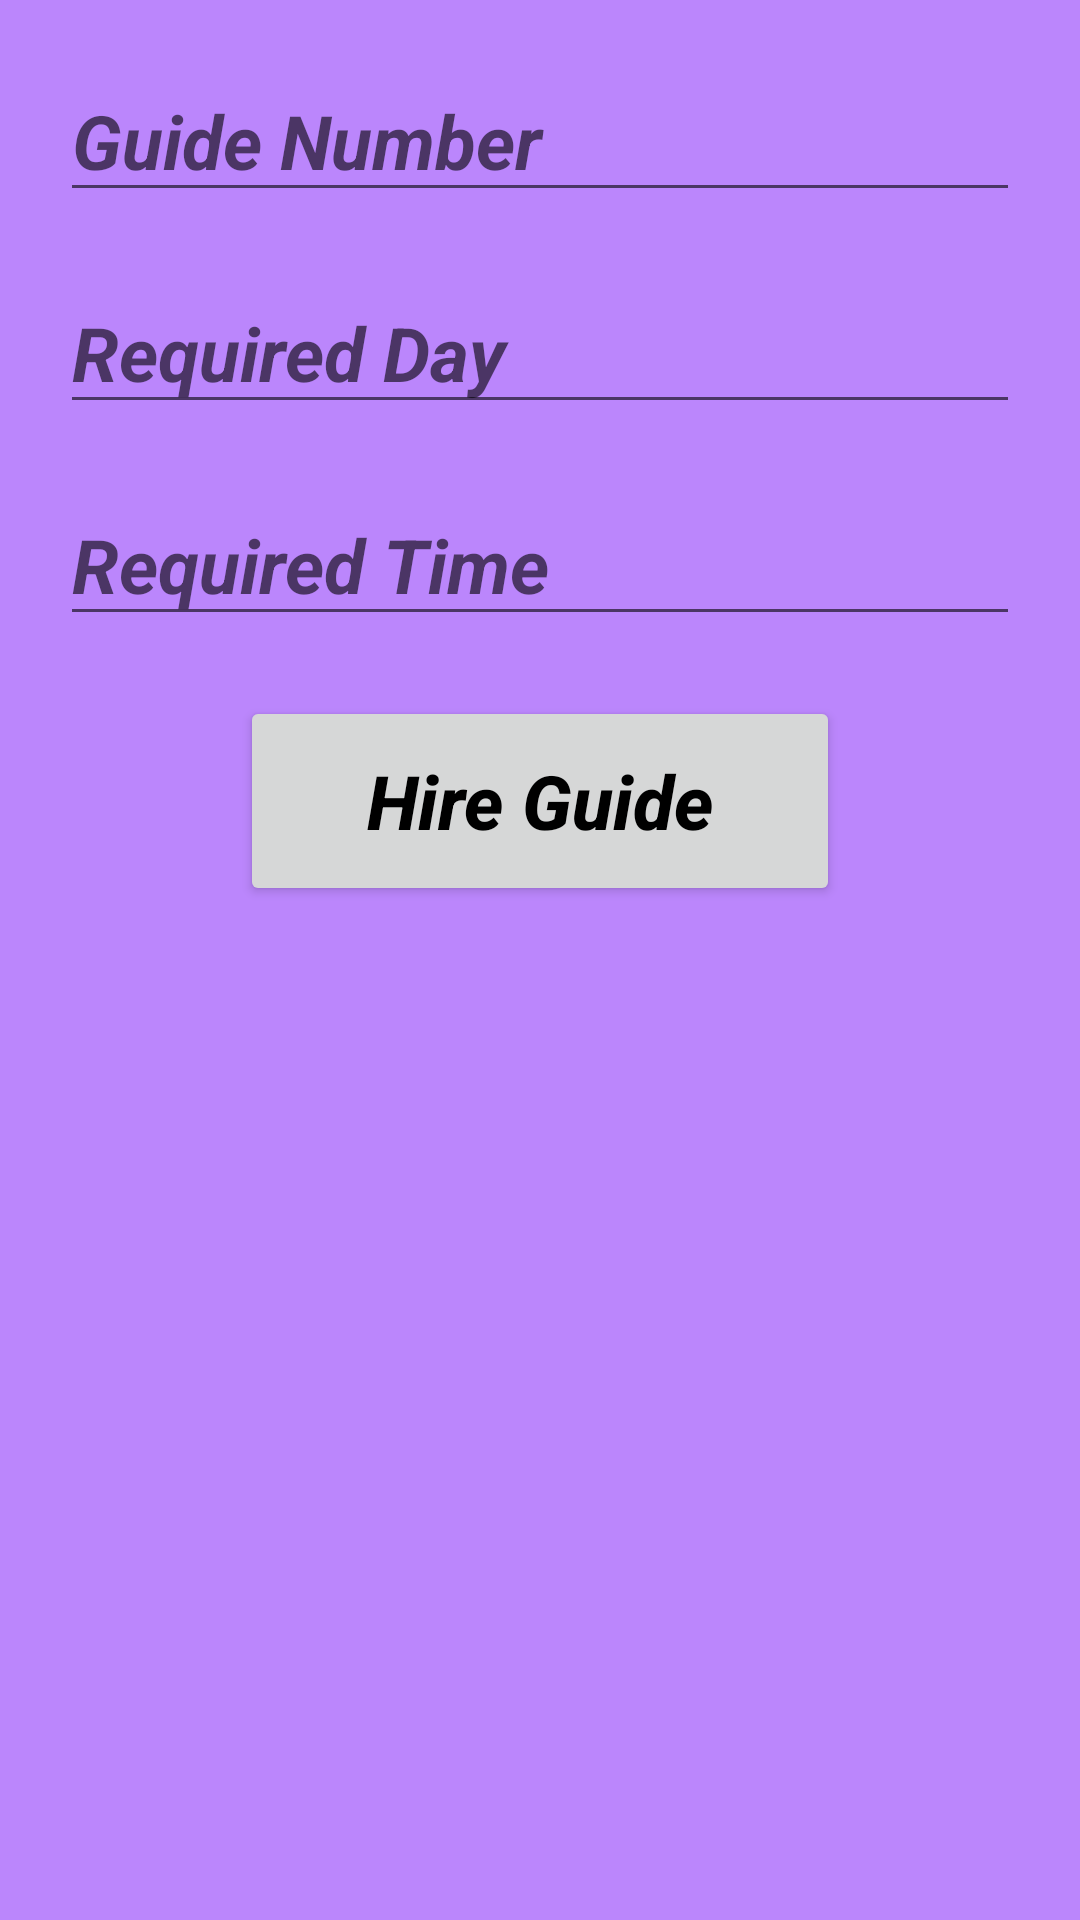

Here is an Android app screen rendered from its layout file. Give the layout XML and the strings, colors and styles it references.
<!-- AndroidManifest.xml: application theme Theme.SmartSylhet -->
<!-- res/layout/activity_guide.xml -->
<?xml version="1.0" encoding="utf-8"?>
<LinearLayout xmlns:android="http://schemas.android.com/apk/res/android"
    xmlns:app="http://schemas.android.com/apk/res-auto"
    xmlns:tools="http://schemas.android.com/tools"
    android:layout_width="match_parent"
    android:layout_height="match_parent"
    android:padding="10dp"
    android:orientation="vertical"
    android:background="@color/purple_200"
    tools:context=".GuideActivity">


    <EditText
        android:layout_margin="10dp"
        android:textStyle="bold|italic"
        android:textSize="25sp"
        android:textColor="@color/black"
        android:hint="Guide Number"
        android:id="@+id/guideNumber"
        android:layout_width="match_parent"
        android:layout_height="wrap_content"/>

    <EditText
        android:layout_margin="10dp"
        android:textStyle="bold|italic"
        android:textSize="25sp"
        android:textColor="@color/black"
        android:hint="Required Day"
        android:id="@+id/requiredDay"
        android:layout_width="match_parent"
        android:layout_height="wrap_content"/>

    <EditText
        android:layout_margin="10dp"
        android:textStyle="bold|italic"
        android:textSize="25sp"
        android:textColor="@color/black"
        android:hint="Required Time"
        android:id="@+id/requiredTime"
        android:layout_width="match_parent"
        android:layout_height="wrap_content"/>

    <Button
        android:layout_margin="10dp"
        android:textStyle="bold|italic"
        android:textSize="25sp"
        android:textColor="@color/black"
        android:text="Hire Guide"
        android:textAllCaps="false"
        android:id="@+id/hireGuide"
        android:layout_marginTop="20dp"
        android:layout_gravity="center"
        android:layout_width="200dp"
        android:layout_height="70dp"/>
</LinearLayout>
<!-- resources referenced by this layout -->
<resources>
  <color name="black">#FF000000</color>
  <color name="purple_200">#FFBB86FC</color>
  <style name="Theme.SmartSylhet" parent="Theme.MaterialComponents.DayNight.NoActionBar">
          
          <item name="colorPrimary">@color/purple_500</item>
          <item name="colorPrimaryVariant">@color/lavender</item>
          <item name="colorOnPrimary">@color/white</item>
          
          <item name="colorSecondary">@color/teal_200</item>
          <item name="colorSecondaryVariant">@color/teal_700</item>
          <item name="colorOnSecondary">@color/black</item>
          
          <item name="android:statusBarColor">?attr/colorPrimaryVariant</item>
          
      </style>
  <color name="purple_500">#FF6200EE</color>
  <color name="lavender">#8692f7</color>
  <color name="white">#FFFFFFFF</color>
  <color name="teal_200">#FF03DAC5</color>
  <color name="teal_700">#FF018786</color>
</resources>
